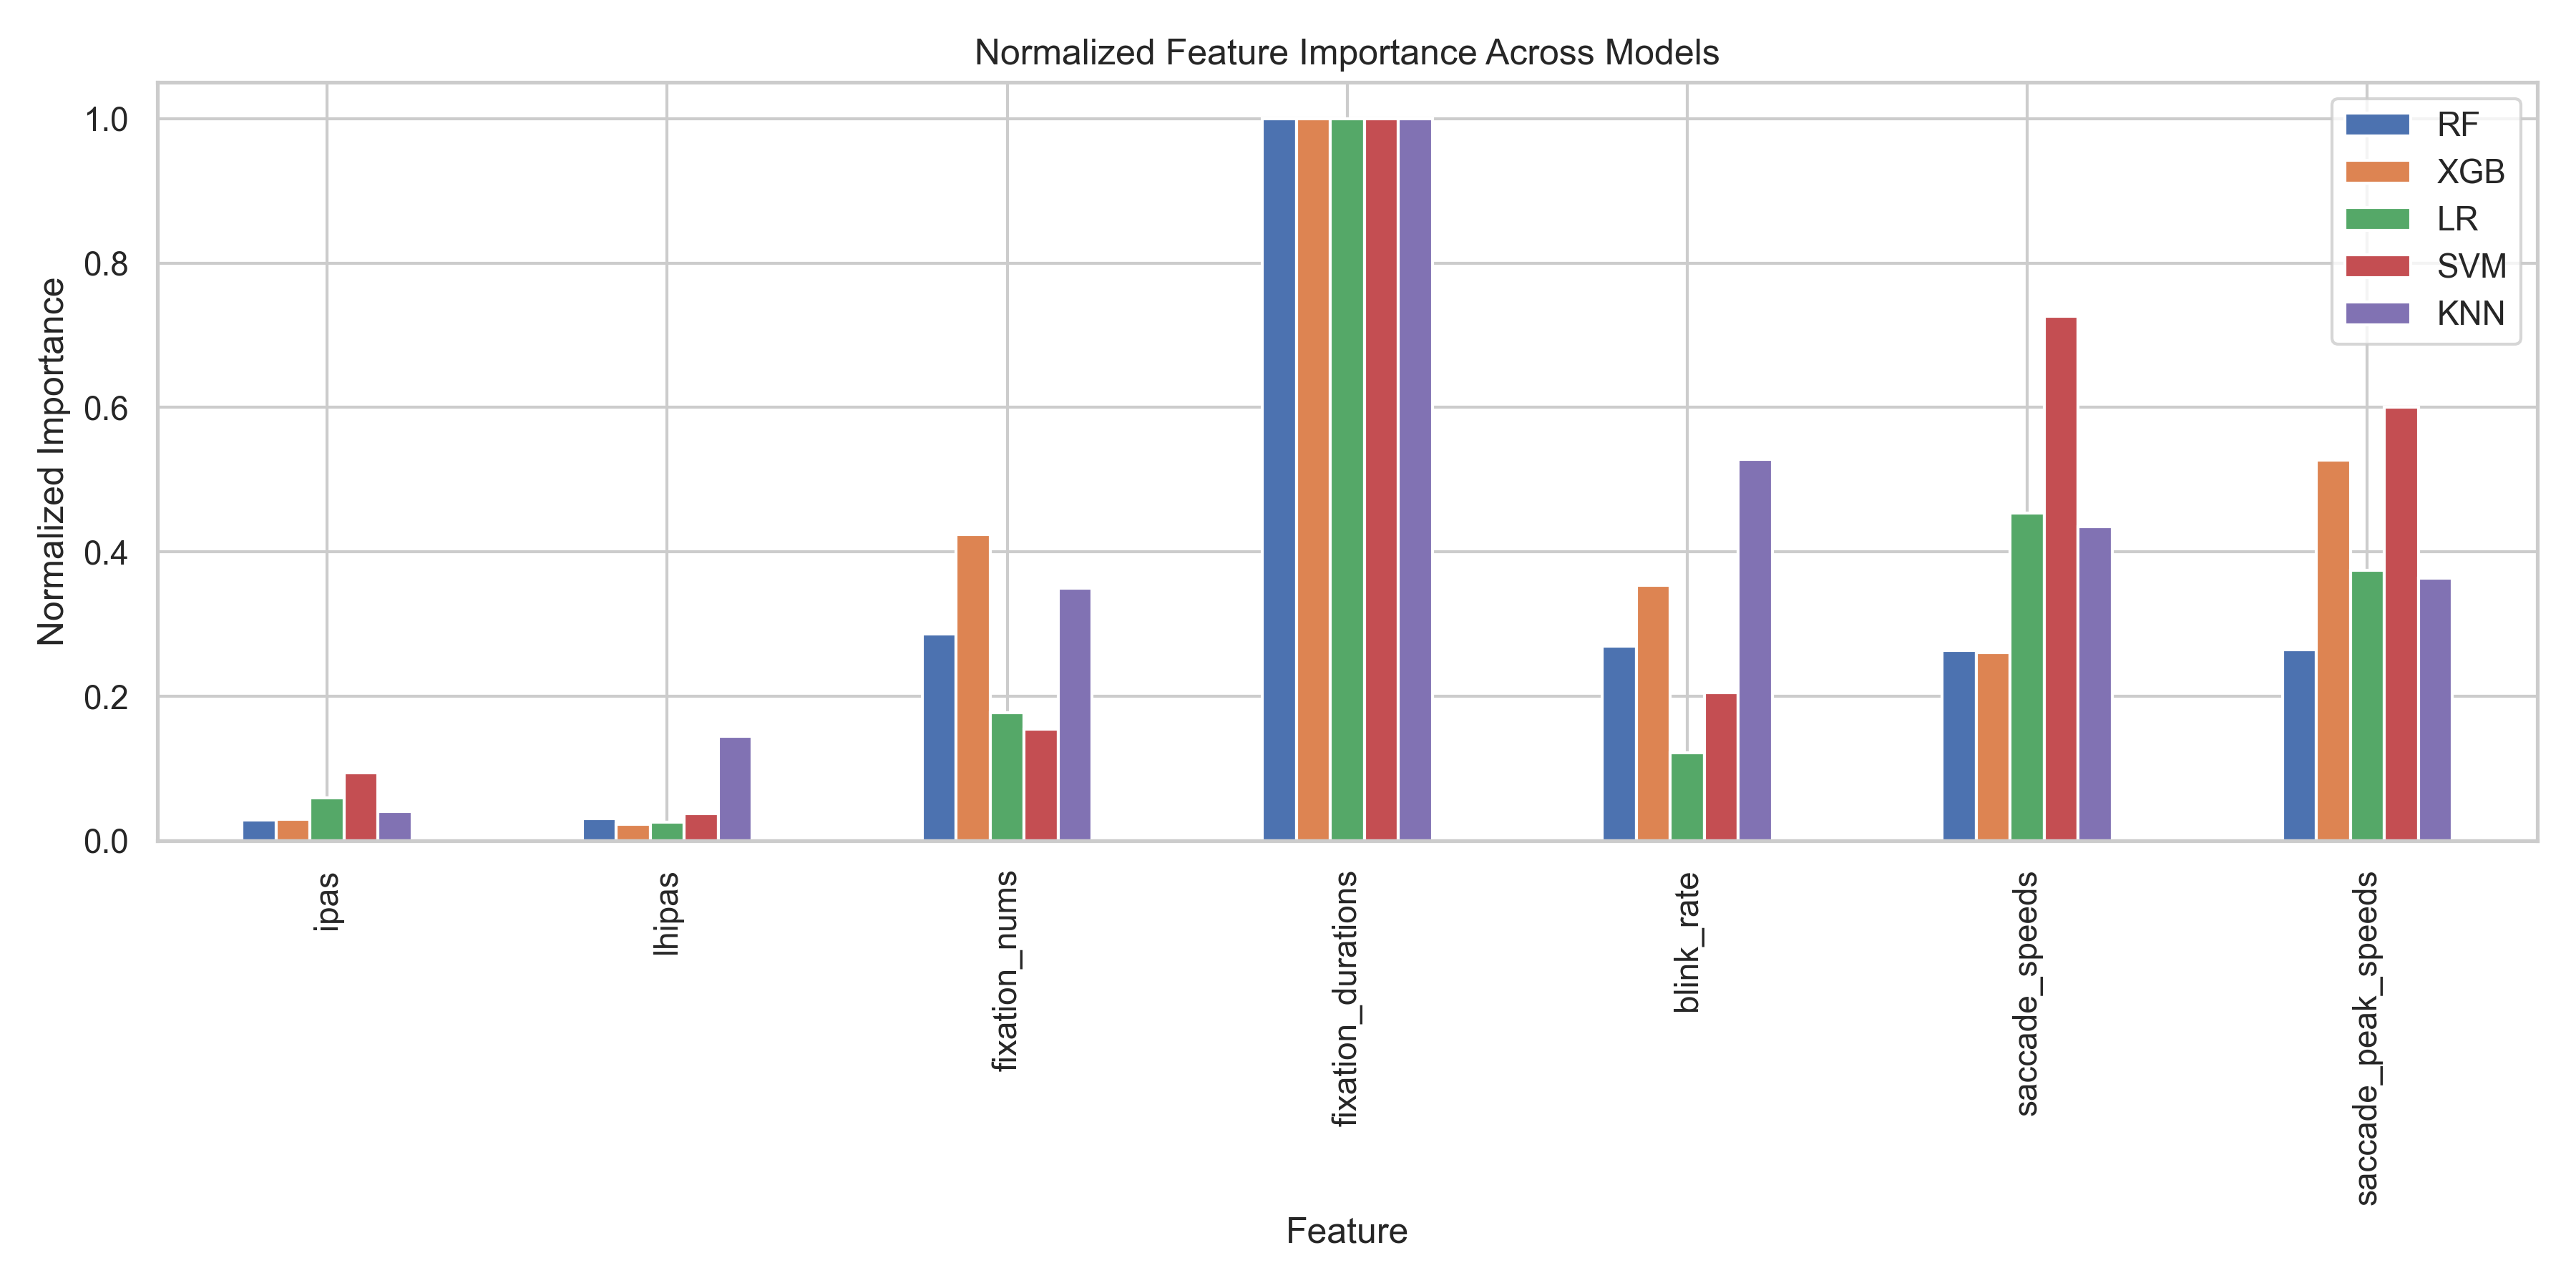

Data behind this chart, as committed beside it:
Feature, RF, XGB, LR, SVM, KNN
ipas, 0.02894, 0.02949, 0.05899, 0.09384, 0.04014
lhipas, 0.0309, 0.02232, 0.02613, 0.03733, 0.145
fixation_nums, 0.2861, 0.4242, 0.1771, 0.1546, 0.3499
fixation_durations, 1.0, 1.0, 1.0, 1.0, 1.0
blink_rate, 0.2692, 0.354, 0.1215, 0.2048, 0.5276
saccade_speeds, 0.2637, 0.2603, 0.4541, 0.726, 0.435
saccade_peak_speeds, 0.2648, 0.5271, 0.3749, 0.6001, 0.3634
